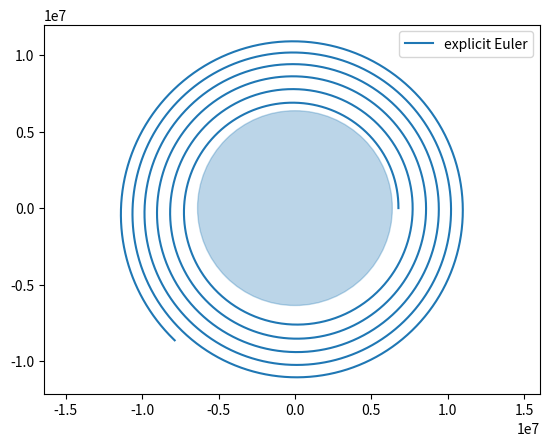
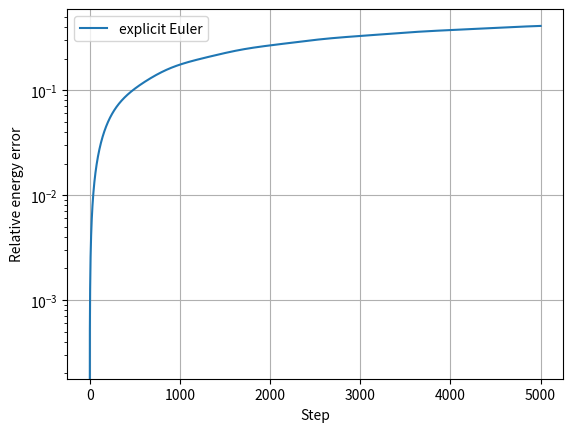

Here is the Python script that generated these plots, in order:
import numpy as np
import matplotlib.pyplot as plt

MU = 3.986e14
R_EARTH = 6.371e6
r0 = R_EARTH + 400e3
v_circ = np.sqrt(MU / r0)

def deriv(state):
    r = state[:2]
    v = state[2:]
    d = np.linalg.norm(r)
    a = -(MU/d**2)*(r/d)
    return np.concatenate([v, a])

def energy(state):
    r = state[:2]
    v = state[2:]
    return 0.5*np.dot(v,v) - MU/np.linalg.norm(r)

def euler_step(state, dt):
    return state + deriv(state) * dt

def run (step_function, dt, n_steps):
    state = np.array([r0, 0.0, 0.0, v_circ])
    states = [state]
    for i in range(n_steps):
        state = step_function(state, dt)
        states.append(state)
    return np.array(states)

DT = 10
N = 5000

states = run(euler_step, DT, N)

E0 = energy(states[0])
drift = []

for s in states:
    drift.append(abs((energy(s)-E0)/E0))

plt.figure()
plt.gca().add_patch(plt.Circle((0, 0), R_EARTH, color="tab:blue", alpha=0.3))
plt.plot(states[:, 0], states[:, 1], label="explicit Euler")
plt.axis("equal")
plt.legend()
plt.savefig("euler_orbit.png")

plt.figure()
plt.semilogy(drift, label="explicit Euler")   # log scale on the y-axis
plt.xlabel("Step")
plt.ylabel("Relative energy error")
plt.legend()
plt.grid(True)
plt.savefig("energy_drift.png")
print(f"Final altitude: {(np.linalg.norm(states[-1, :2]) - R_EARTH) / 1000:.0f} km")
